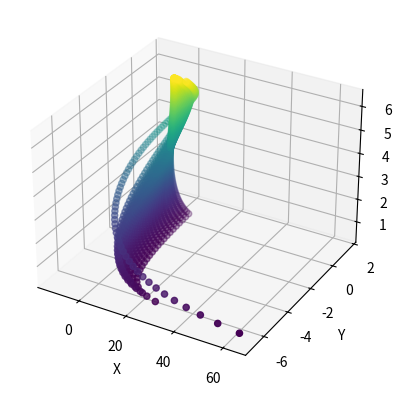

The script that saved this image:
import numpy as np
import csv
import matplotlib.pyplot as plt
from mpl_toolkits.mplot3d import Axes3D

# 定义参数
a = 0.588
b = 1.6
c = 2 * np.pi
u_range = np.linspace(0, 2 * np.pi, 100)
v_range = np.linspace(0, 7 / 3, 50)

# 初始化坐标列表
valid_points = []

# 准备 CSV 文件
with open('curve_points.csv', mode='w', newline='') as file:
    writer = csv.writer(file)
    writer.writerow(['X', 'Y', 'Z'])

    for u in u_range:
        if u == 0:  # 特殊处理 u 为零的情况，避免除以零错误
            continue
        for v in v_range:
            expression = (b - v * np.sin(a)) ** 2 - (v * np.cos(a)) ** 2
            if expression > 0:
                x = c * np.sqrt(1 / expression) * np.cos(u) / u
                # else:
                #     x = -c*np.sqrt(1 / np.abs(expression)) * np.cos(u)
                y = -v * c * np.sin(u) / u
                z = u
                if z > 0.5:  # 只保留 z > 0.5 的数据点
                    valid_points.append([x, y, z])
                    writer.writerow([x, y, z])

# 提取有效点的坐标
x_coords = np.array([p[0] for p in valid_points])
y_coords = np.array([p[1] for p in valid_points])
z_coords = np.array([p[2] for p in valid_points])

# 使用 plt.show 可视化散点
fig = plt.figure()
ax = fig.add_subplot(111, projection='3d')

# 使用 scatter 生成散点图
ax.scatter(x_coords, y_coords, z_coords, c=z_coords, cmap='viridis', marker='o')

ax.set_xlabel('X')
ax.set_ylabel('Y')
ax.set_zlabel('Z')
# ax.axis('equal')

plt.show()
